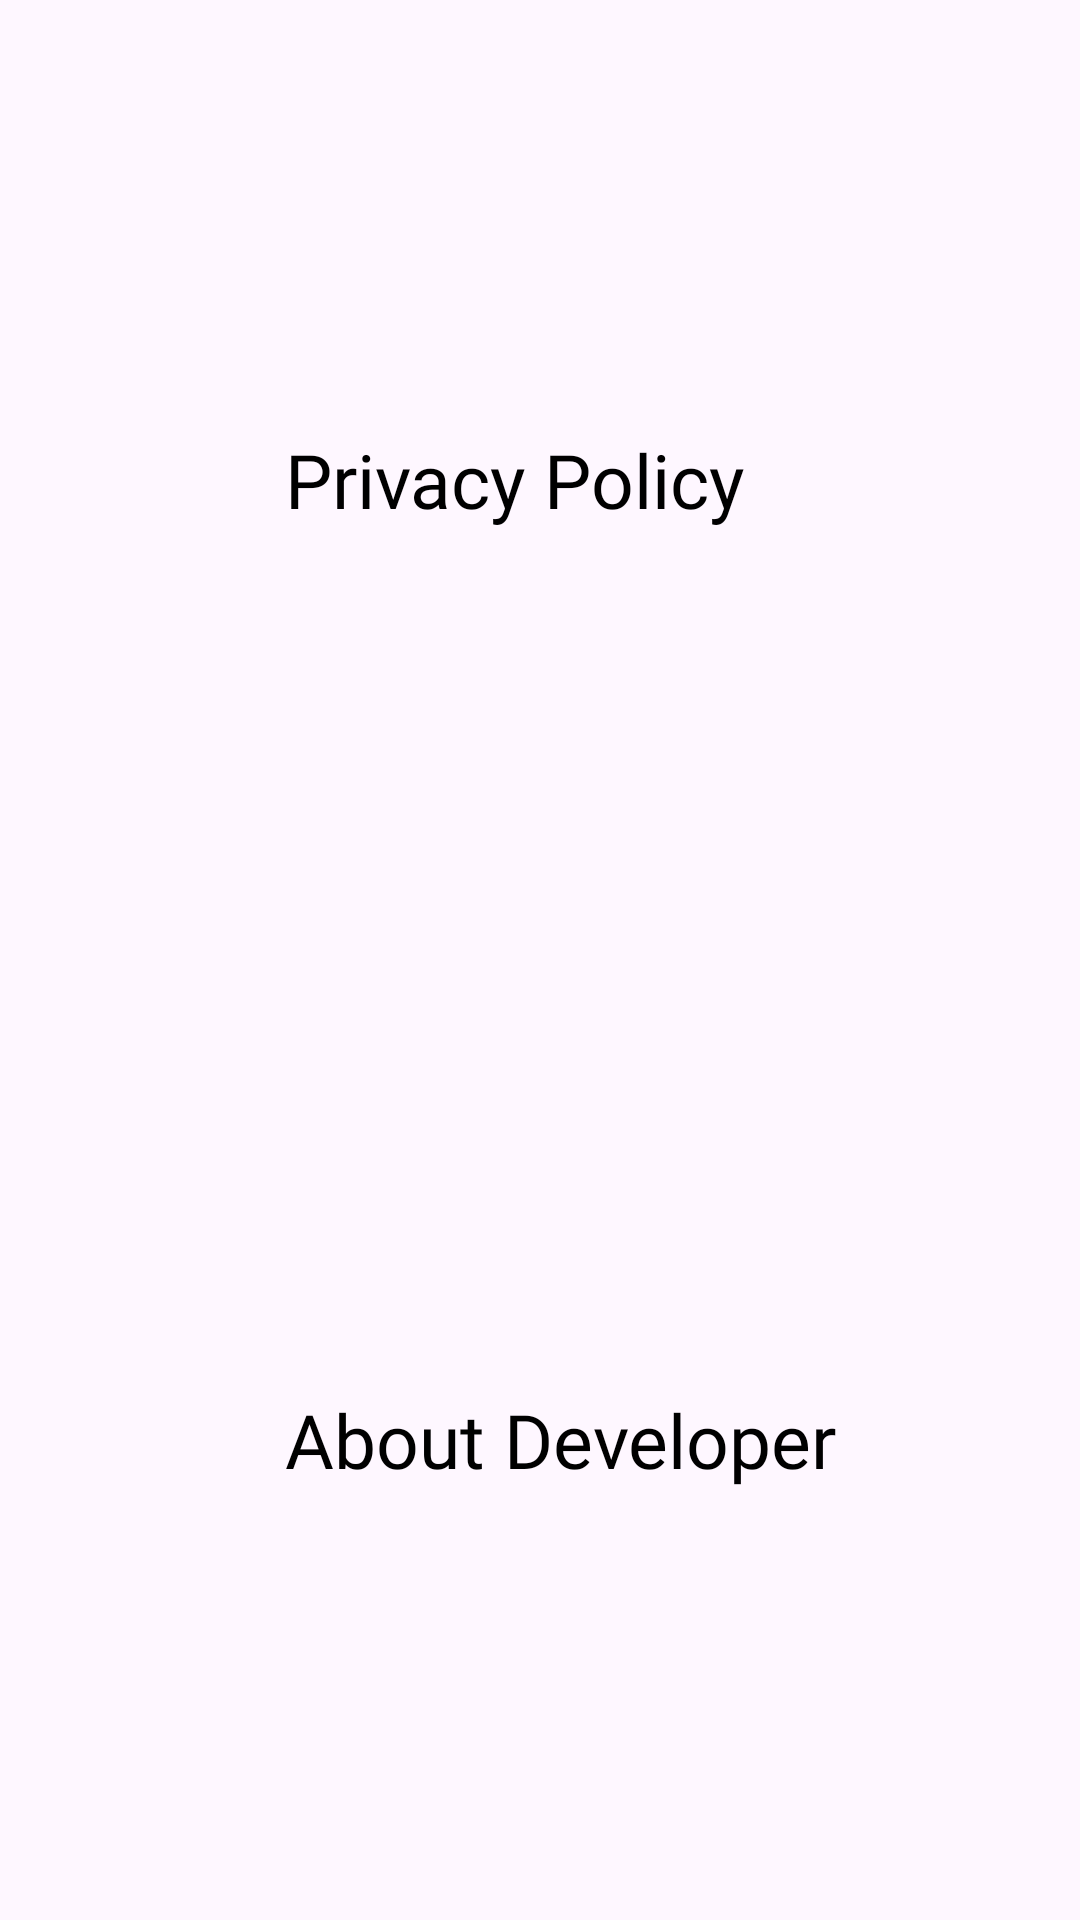

Reconstruct the res/layout file that produces this screen, plus the resources it refers to.
<!-- AndroidManifest.xml: application theme Theme.RecipeRadar -->
<!-- res/layout/bottom_sheet.xml -->
<?xml version="1.0" encoding="utf-8"?>
<LinearLayout xmlns:android="http://schemas.android.com/apk/res/android"
    android:layout_width="match_parent"
    android:layout_height="200dp"
    android:orientation="vertical">


    <LinearLayout
        android:id="@+id/privacyPolicy"
        android:layout_width="match_parent"
        android:layout_height="match_parent"
        android:layout_weight="1"
        android:orientation="horizontal">

        <ImageView
            android:layout_width="45dp"
            android:layout_height="45dp"
            android:layout_gravity="center_vertical"
            android:layout_marginStart="30dp"
            android:src="@drawable/info_ic" />

        <TextView
            android:layout_width="wrap_content"
            android:layout_height="wrap_content"
            android:layout_gravity="center_vertical"
            android:layout_marginStart="20dp"
            android:textSize="25sp"
            android:text="Privacy Policy"
            android:textColor="@color/black"
            android:fontFamily="@font/arvo_bold" />

    </LinearLayout>

    <LinearLayout
        android:id="@+id/aboutSection"
        android:layout_width="match_parent"
        android:layout_height="match_parent"
        android:layout_weight="1"
        android:orientation="horizontal">

        <ImageView
            android:layout_width="45dp"
            android:layout_height="45dp"
            android:layout_gravity="center_vertical"
            android:layout_marginStart="30dp"
            android:src="@drawable/developer_ic" />

        <TextView
            android:layout_width="wrap_content"
            android:layout_height="wrap_content"
            android:layout_gravity="center_vertical"
            android:layout_marginStart="20dp"
            android:textSize="25sp"
            android:text="About Developer"
            android:textColor="@color/black"
            android:fontFamily="@font/arvo_bold" />

    </LinearLayout>
</LinearLayout>
<!-- resources referenced by this layout -->
<resources>
  <color name="black"> #FF000000 </color>
  <style name="Theme.RecipeRadar" parent="Base.Theme.RecipeRadar" />
  <style name="Base.Theme.RecipeRadar" parent="Theme.Material3.DayNight.NoActionBar">
          
          <item name="colorPrimary">@color/red</item>
      </style>
  <color name="red"> #FF3131 </color>
</resources>
